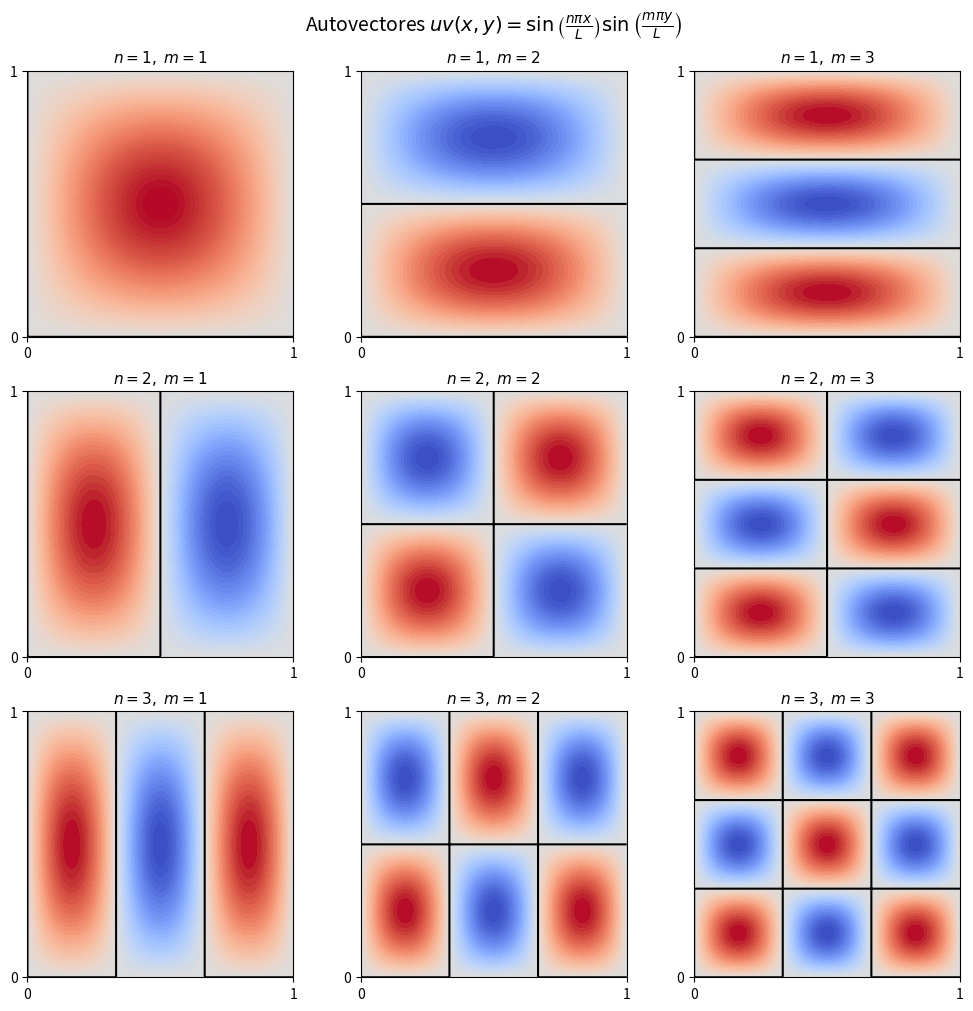

Write the Python code that produced this figure. (Note: this script raises an exception after producing the figure.)
import matplotlib.pyplot as plt
import numpy as np
from pathlib import Path

# Parámetros del dominio
L = 1.0
x = np.linspace(0, L, 200)
y = np.linspace(0, L, 200)
X, Y = np.meshgrid(x, y)

# Configuración de la cuadrícula de subplots (3x3)
fig, axes = plt.subplots(3, 3, figsize=(10, 10), constrained_layout=True)

for n in range(1, 4):
    for m in range(1, 4):
        ax = axes[n - 1, m - 1]

        # Evaluación del autovector (uv)_{nm}
        Z = np.sin(n * np.pi * X / L) * np.sin(m * np.pi * Y / L)

        # Mapa de contornos rellenos
        contour = ax.contourf(X, Y, Z, levels=50, cmap="coolwarm", vmin=-1, vmax=1)

        # Líneas nodales (donde la deformación es exactamente cero)
        ax.contour(X, Y, Z, levels=[0], colors="black", linewidths=1.5)

        ax.set_title(f"$n={n},\\ m={m}$", fontsize=11)
        ax.set_aspect("equal")
        ax.set_xticks([0, L])
        ax.set_yticks([0, L])

fig.suptitle(
    r"Autovectores $uv(x,y) = \sin\left(\frac{n\pi x}{L}\right)\sin\left(\frac{m\pi y}{L}\right)$",
    
    fontsize=14,
)
fig.savefig(Path(__file__).with_name("eigenvect_mn.png"), dpi=300, bbox_inches="tight")
plt.show()
